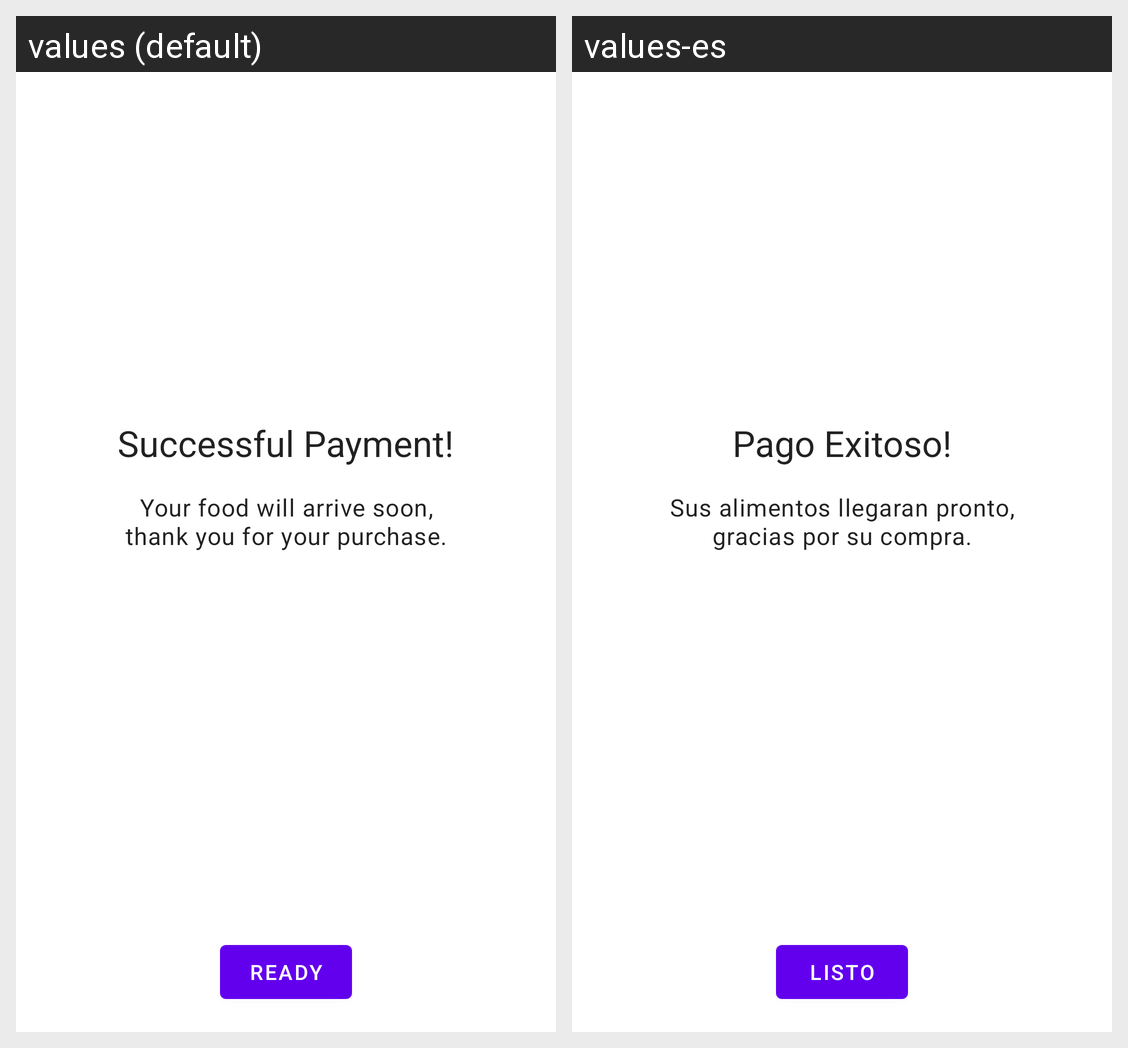

Here is an Android app screen in its default locale and in the app's own translations. Write out the translated-string differences for the strings that appear on this screen.
Android screen res/layout/fragment_confirmation.xml rendered under 2 locales, left to right: values (default), values-es. Device: Nexus 5 (rendered at 1080×1920; each locale shown at half size, 540×960, under a caption strip naming it); theme Theme.Seccion11NavigationComponentUdemy.
Strings drawn on this screen, with the default value and each locale's value (text and hints the layout hard-codes, and strings that could not be matched under every locale, appear in the picture but are not listed):

confirmation_message
  values: Your food will arrive soon, thank you for your purchase.
  values-es: Sus alimentos llegaran pronto, gracias por su compra.

confirmation_status
  values: Successful Payment!
  values-es: Pago Exitoso!

confirmation_done
  values: Ready
  values-es: Listo
